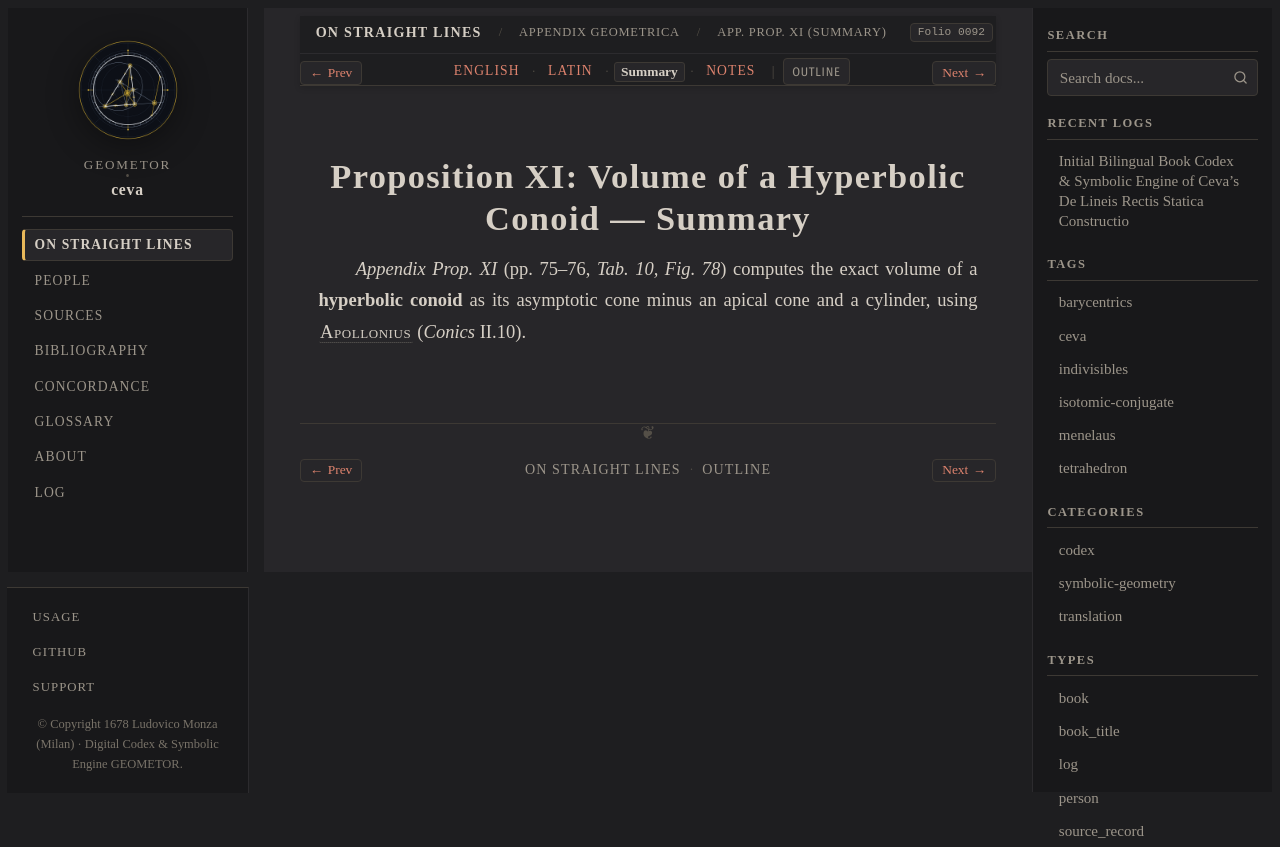

repository: geometor/ceva · page: de_lineis_rectis/appendix_geometrica/prop_11/summary.html · generator: sphinx

:layout: book
:order: 11
:canonical_id: appendix_geometrica_prop_11
:breadcrumb_title: App. Prop. XI (Summary)
:folio: 0092
:tracks: English: index | Latin: la | Summary: summary | Notes: notes

.. _appendix-geometrica-prop-11-summary:

Proposition XI: Volume of a Hyperbolic Conoid — Summary
=======================================================

.. folio:: 0092
   :page: p. 75

*Appendix Prop. XI* (pp. 75–76, `Tab. 10, Fig. 78`) computes the exact volume of a **hyperbolic conoid** as its asymptotic cone minus an apical cone and a cylinder, using :person:`Apollonius <apollonius>` (*Conics* II.10).
